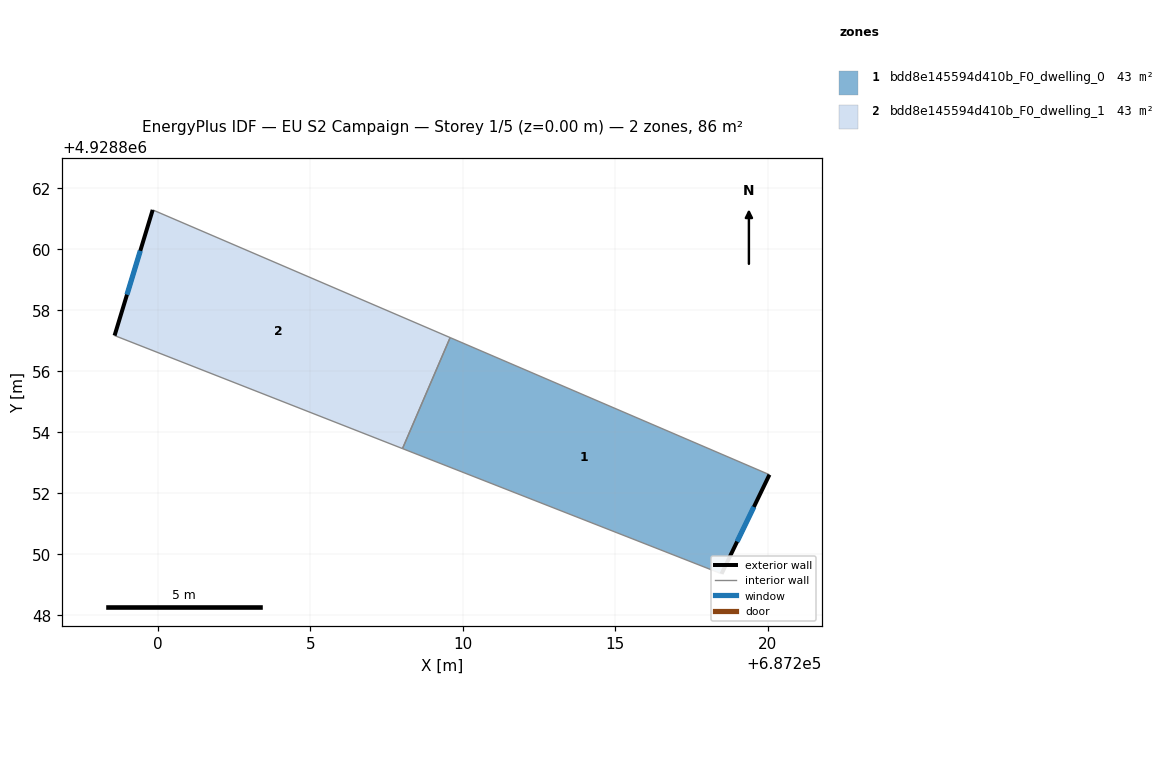
=== STOREY PLAN SPEC (per zone: floor XY polygon, exterior-wall plan segments, windows/doors) ===
zone 1: bdd8e145594d410b_F0_dwelling_0  (42.8 m²)
  floor: (687220.05, 4928852.61) (687218.48, 4928849.36) (687208.02, 4928853.46) (687209.58, 4928857.10)
  exterior wall: (687218.48, 4928849.36) – (687220.05, 4928852.61)  [3.6 m]
    window: (687218.99, 4928850.42) – (687219.54, 4928851.55)  [1.3 m²]
  interior walls: 3
zone 2: bdd8e145594d410b_F0_dwelling_1  (42.8 m²)
  floor: (687209.58, 4928857.10) (687208.02, 4928853.46) (687198.58, 4928857.17) (687199.83, 4928861.29)
  exterior wall: (687199.83, 4928861.29) – (687198.58, 4928857.17)  [4.3 m]
    window: (687199.43, 4928859.95) – (687198.99, 4928858.51)  [1.6 m²]
  interior walls: 3

=== DERIVED (storey summary) ===
Building: EU S2 Campaign
Storey: 1 of 5  (floor level z = 0.00 m)
Storey gross floor area: 85.5 m²
Zones on this storey: 2
  - bdd8e145594d410b_F0_dwelling_0: floor 42.8 m²; exterior wall 3.6 m (10.8 m²); 1 window(s) 1.3 m²; WWR 12.2%
  - bdd8e145594d410b_F0_dwelling_1: floor 42.8 m²; exterior wall 4.3 m (12.9 m²); 1 window(s) 1.6 m²; WWR 12.2%
Zone adjacency (shared interzone walls):
  - bdd8e145594d410b_F0_dwelling_0 ↔ bdd8e145594d410b_F0_dwelling_1